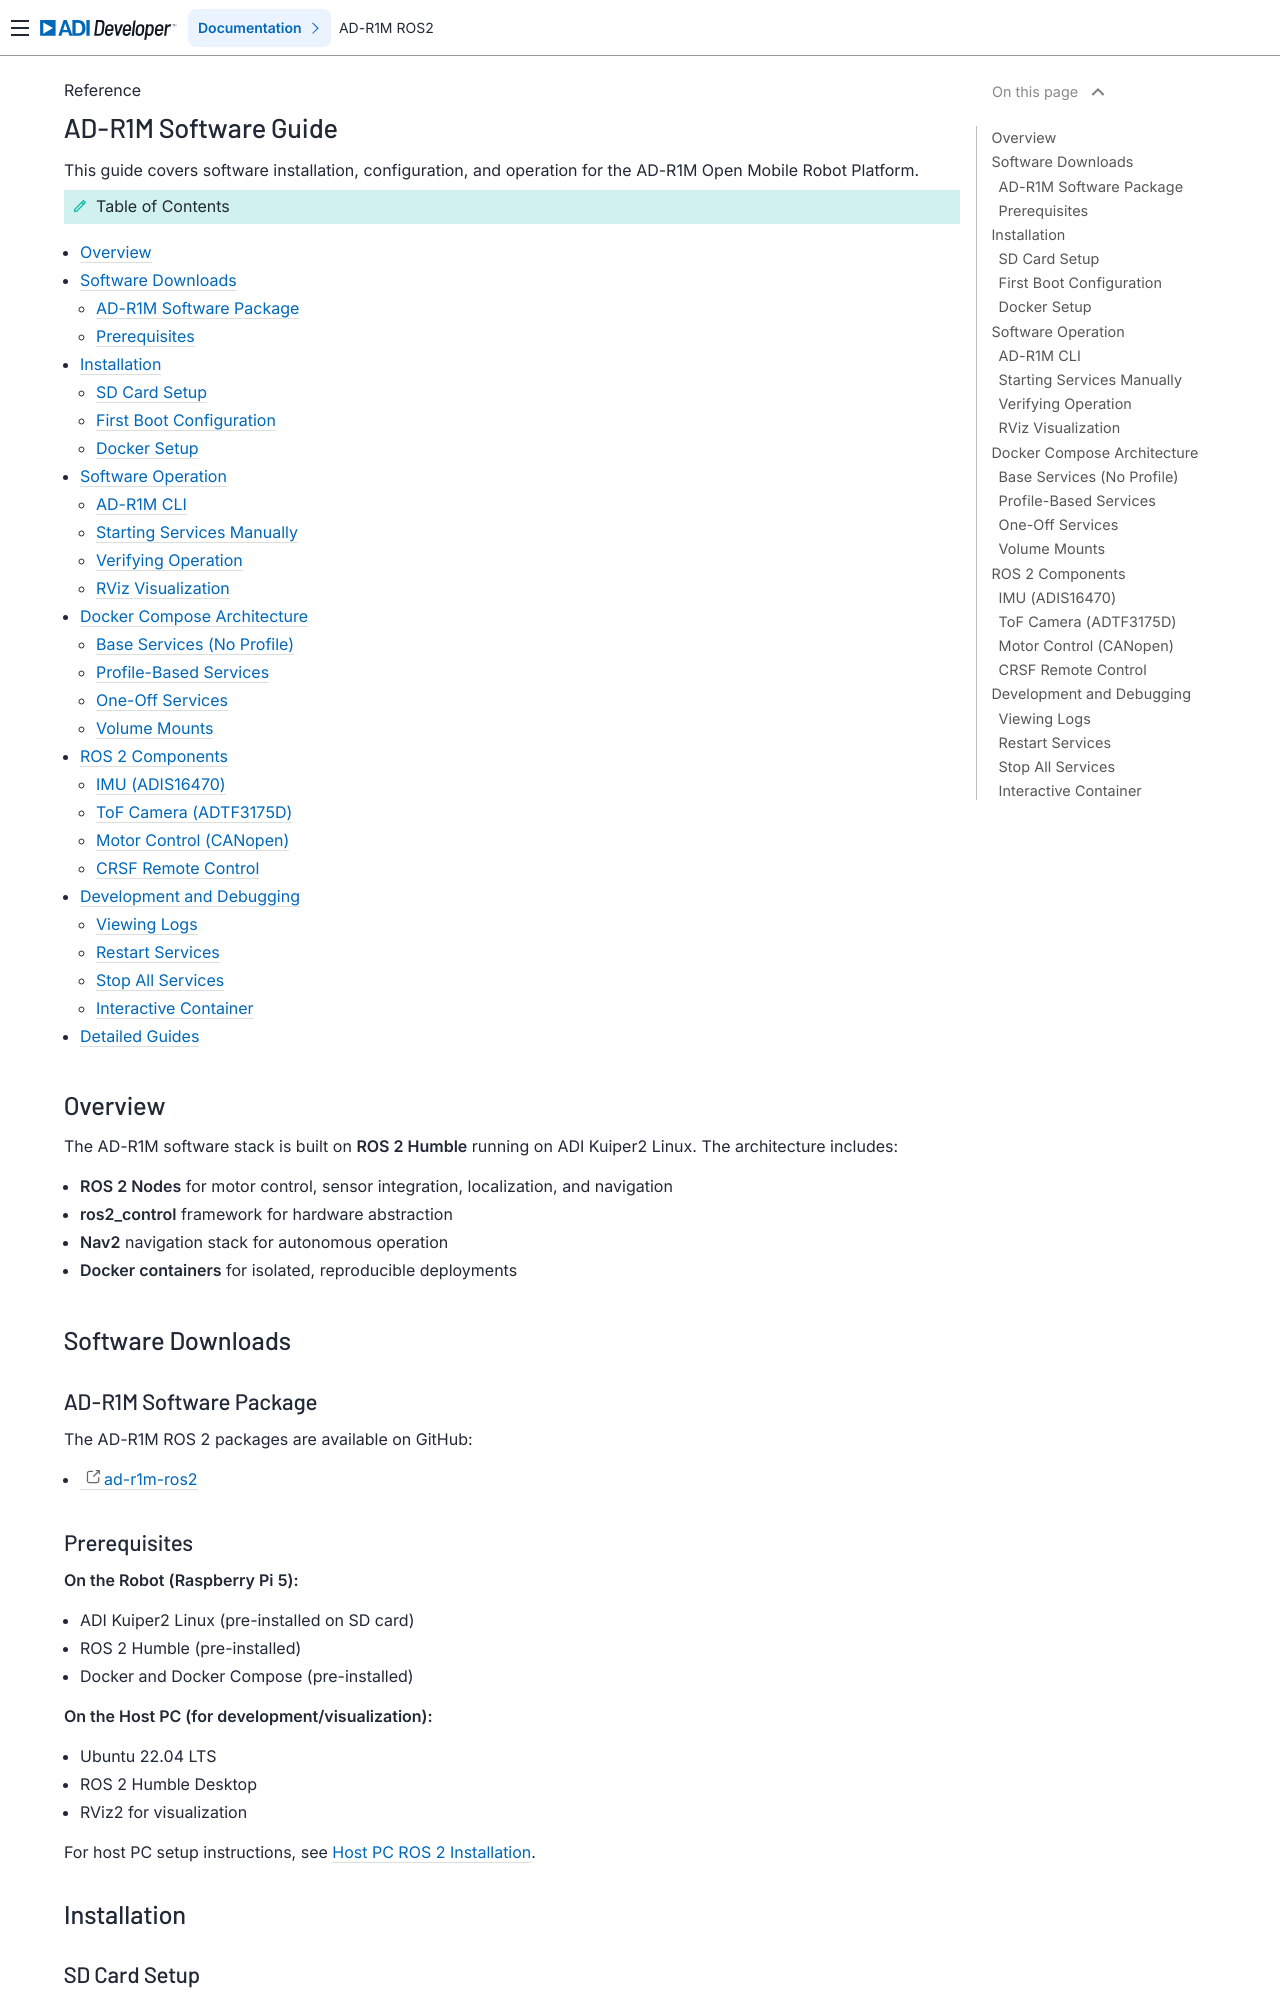

repository: analogdevicesinc/ad-r1m-ros2 · page: reference/software-guide.html · generator: sphinx

.. _software-guide:

AD-R1M Software Guide
=====================

This guide covers software installation, configuration, and operation for the AD-R1M Open Mobile Robot Platform.

.. contents:: Table of Contents
   :depth: 2
   :local:

Overview
--------

The AD-R1M software stack is built on **ROS 2 Humble** running on ADI Kuiper2 Linux. The architecture includes:

- **ROS 2 Nodes** for motor control, sensor integration, localization, and navigation
- **ros2_control** framework for hardware abstraction
- **Nav2** navigation stack for autonomous operation
- **Docker containers** for isolated, reproducible deployments

Software Downloads
------------------

AD-R1M Software Package
~~~~~~~~~~~~~~~~~~~~~~~

The AD-R1M ROS 2 packages are available on GitHub:

- `ad-r1m-ros2 <https://github.com/analogdevicesinc/ad-r1m-ros2>`__

Prerequisites
~~~~~~~~~~~~~

**On the Robot (Raspberry Pi 5):**

- ADI Kuiper2 Linux (pre-installed on SD card)
- ROS 2 Humble (pre-installed)
- Docker and Docker Compose (pre-installed)

**On the Host PC (for development/visualization):**

- Ubuntu 22.04 LTS
- ROS 2 Humble Desktop
- RViz2 for visualization

For host PC setup instructions, see :ref:`ros2-host-installation`.

Installation
------------

.. _sd-card-setup:

SD Card Setup
~~~~~~~~~~~~~

For instructions on setting up the SD card and installing the AD-R1M system software, see :ref:`setup-rpi`.

.. _first-boot-configuration:
